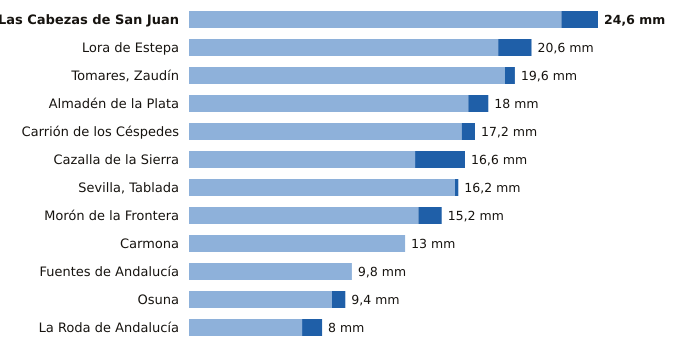

The file beside this chart, header and first rows:
estacion, provincia, indicativo, mm_6_dias_anteriores, mm_hoy, mm_7_dias, horas_de_hoy
Las Cabezas de San Juan, Sevilla, 5891X, 22.4, 2.2, 24.6, 8
Lora de Estepa, Sevilla, 5612X, 18.6, 2.0, 20.6, 8
Tomares, Zaudín, Sevilla, 5788X, 19.0, 0.6, 19.6, 9
Almadén de la Plata, Sevilla, 5733X, 16.8, 1.2, 18.0, 8
Carrión de los Céspedes, Sevilla, 5835X, 16.4, 0.8, 17.2, 8
Cazalla de la Sierra, Sevilla, 5704B, 13.6, 3.0, 16.6, 9
Sevilla, Tablada, Sevilla, 5790Y, 16.0, 0.2, 16.2, 9
Morón de la Frontera, Sevilla, 5796, 13.8, 1.4, 15.2, 9
Carmona, Sevilla, 5702X, 13.0, 0.0, 13.0, 8
Fuentes de Andalucía, Sevilla, 5656, 9.8, 0.0, 9.8, 8
Osuna, Sevilla, 5998X, 8.6, 0.8, 9.4, 8
La Roda de Andalucía, Sevilla, 5612B, 6.8, 1.2, 8.0, 9
